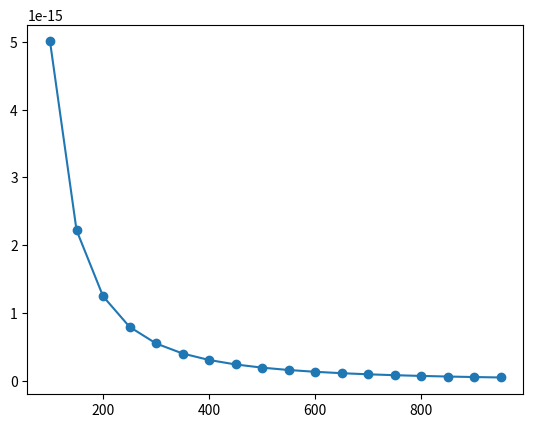

Write the Python code that produced this figure.
import numpy as np
import matplotlib.pyplot as plt
from sympy import Symbol, sin, pi, plot
import math

x = np.arange(100,1000,50)
m1 = 0.5
m2 = 1.5
G = 6.67 * 10**(-11)
f = (G*m1*m2)/x**2
plt.plot(x,f, marker = "o")
plt.show()
